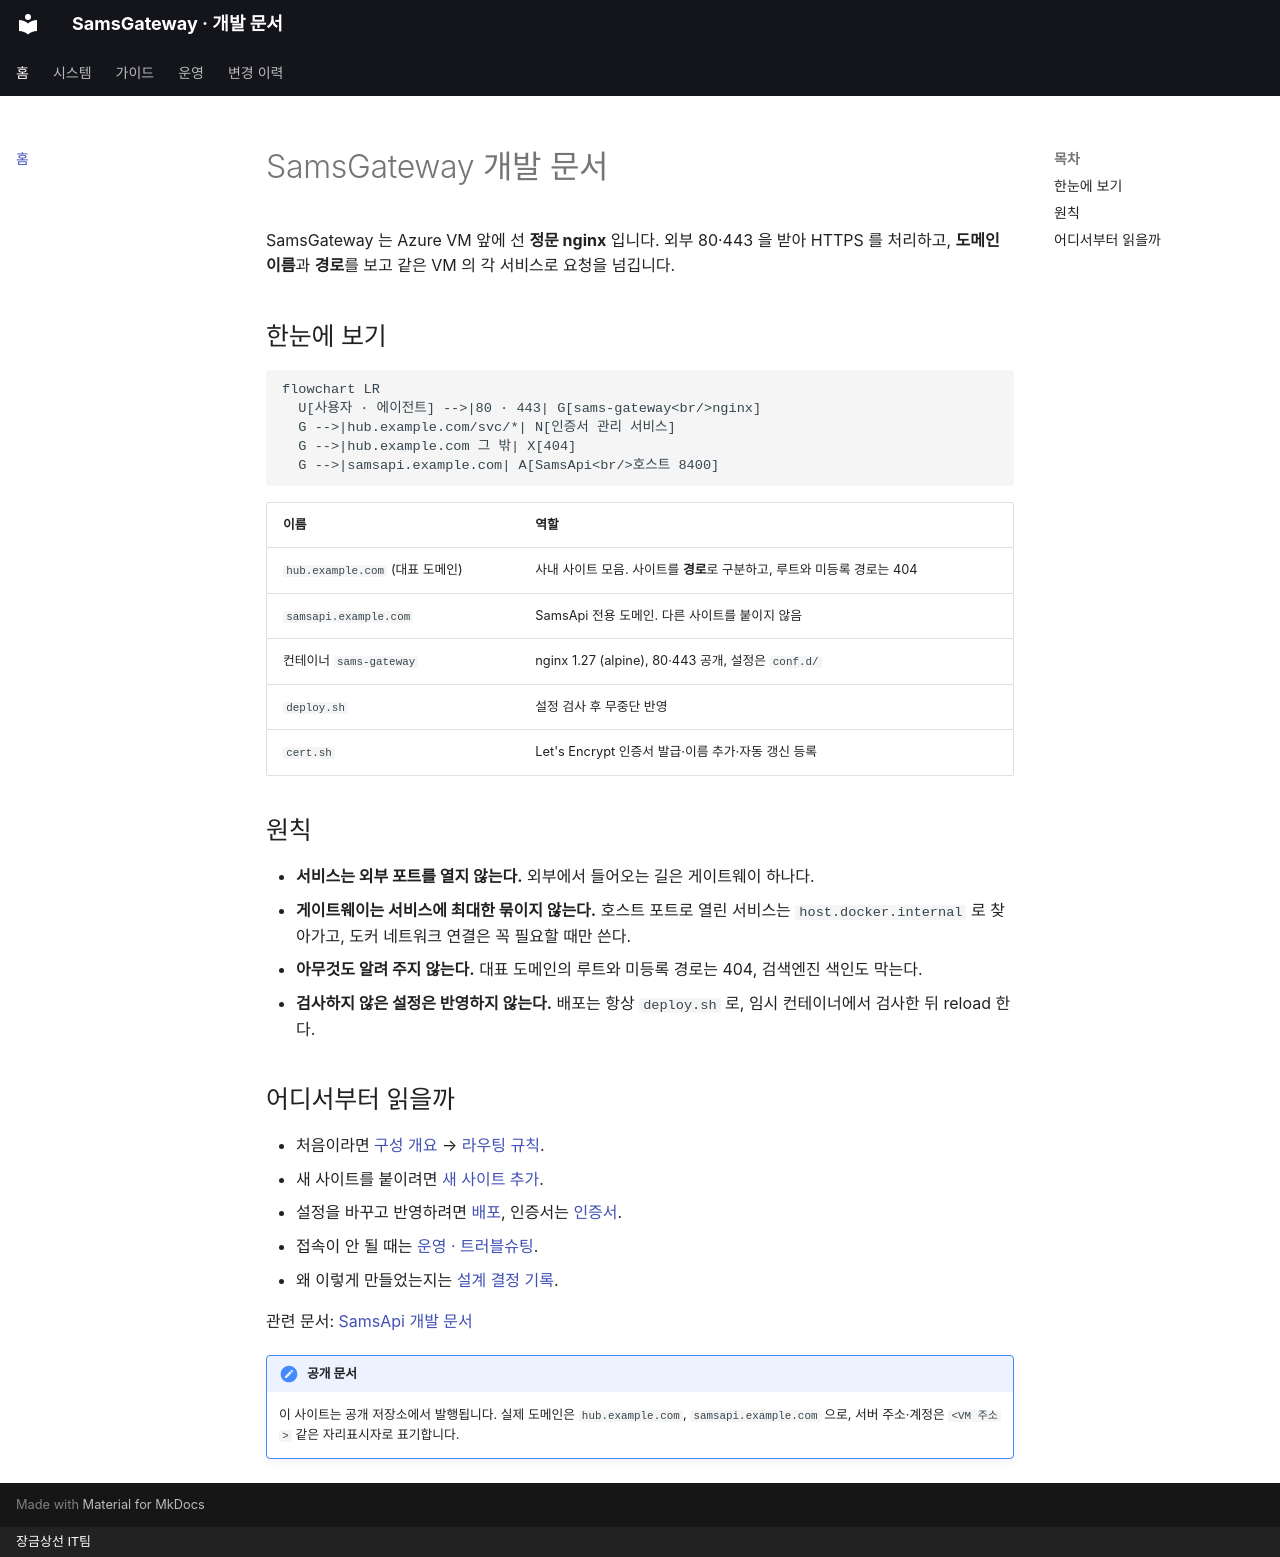

repository: SinokorOfficial/sams-gateway-docs · page: index.html · generator: mkdocs · copyright: 장금상선 IT팀

# SamsGateway 개발 문서

SamsGateway 는 Azure VM 앞에 선 **정문 nginx** 입니다. 외부 80·443 을 받아 HTTPS 를 처리하고, **도메인 이름**과 **경로**를 보고 같은 VM 의 각 서비스로 요청을 넘깁니다.

## 한눈에 보기

```mermaid
flowchart LR
  U[사용자 · 에이전트] -->|80 · 443| G[sams-gateway<br/>nginx]
  G -->|hub.example.com/svc/*| N[인증서 관리 서비스]
  G -->|hub.example.com 그 밖| X[404]
  G -->|samsapi.example.com| A[SamsApi<br/>호스트 8400]
```

| 이름 | 역할 |
|---|---|
| `hub.example.com` (대표 도메인) | 사내 사이트 모음. 사이트를 **경로**로 구분하고, 루트와 미등록 경로는 404 |
| `samsapi.example.com` | SamsApi 전용 도메인. 다른 사이트를 붙이지 않음 |
| 컨테이너 `sams-gateway` | nginx 1.27 (alpine), 80·443 공개, 설정은 `conf.d/` |
| `deploy.sh` | 설정 검사 후 무중단 반영 |
| `cert.sh` | Let's Encrypt 인증서 발급·이름 추가·자동 갱신 등록 |

## 원칙

- **서비스는 외부 포트를 열지 않는다.** 외부에서 들어오는 길은 게이트웨이 하나다.
- **게이트웨이는 서비스에 최대한 묶이지 않는다.** 호스트 포트로 열린 서비스는 `host.docker.internal` 로 찾아가고, 도커 네트워크 연결은 꼭 필요할 때만 쓴다.
- **아무것도 알려 주지 않는다.** 대표 도메인의 루트와 미등록 경로는 404, 검색엔진 색인도 막는다.
- **검사하지 않은 설정은 반영하지 않는다.** 배포는 항상 `deploy.sh` 로, 임시 컨테이너에서 검사한 뒤 reload 한다.

## 어디서부터 읽을까

- 처음이라면 [구성 개요](architecture.md) → [라우팅 규칙](routing.md).
- 새 사이트를 붙이려면 [새 사이트 추가](add-site.md).
- 설정을 바꾸고 반영하려면 [배포](deployment.md), 인증서는 [인증서](certificates.md).
- 접속이 안 될 때는 [운영 · 트러블슈팅](operations.md).
- 왜 이렇게 만들었는지는 [설계 결정 기록](decisions.md).

관련 문서: [SamsApi 개발 문서](https://sinokorofficial.github.io/samsapi-docs/)

!!! note "공개 문서"
    이 사이트는 공개 저장소에서 발행됩니다. 실제 도메인은 `hub.example.com`, `samsapi.example.com` 으로, 서버 주소·계정은 `<VM 주소>` 같은 자리표시자로 표기합니다.
